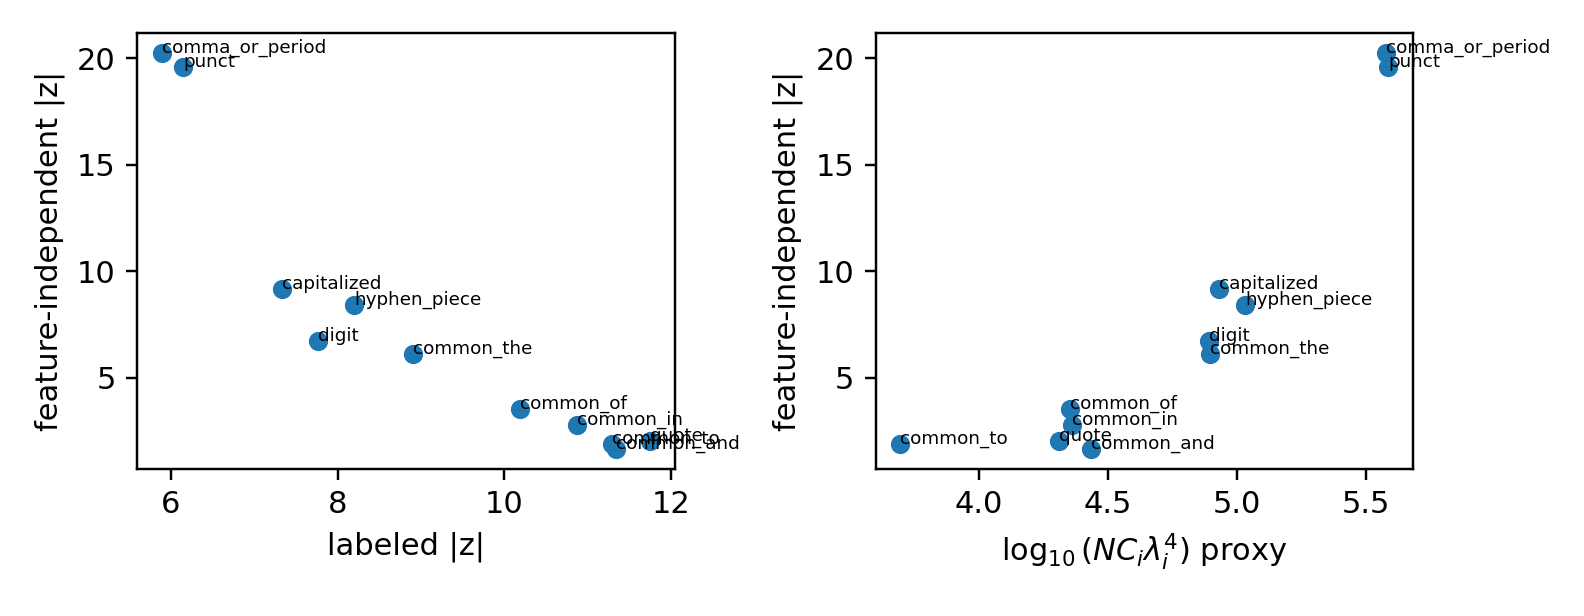

The file beside this chart, header and first rows:
event, tokens, train_tokens, test_tokens, firing_rate, train_pos, test_pos, geometry, lambda_eff, evidence_proxy, log10_evidence_proxy, label_stat, label_z, full_cov_stat, full_cov_z, offdiag_cov_stat, offdiag_cov_z
digit, 10000, 5000, 5000, 0.0339, 190, 149, 0.9962, 2.814, 78032, 4.892, 15.55, 7.765, 10.94, 6.727, 9.943, 6.734
punct, 10000, 5000, 5000, 0.1552, 767, 785, 0.9959, 4.202, 387980, 5.589, 11.6, 6.147, 21.43, 19.58, 20.42, 19.58
comma_or_period, 10000, 5000, 5000, 0.0903, 443, 460, 0.9961, 4.183, 381304, 5.581, 14.6, 5.891, 22.04, 20.25, 21.03, 20.25
quote, 10000, 5000, 5000, 0.0152, 75, 77, 0.9953, 2.013, 20435, 4.31, 16.45, 11.75, 6.008, 2.055, 5.003, 2.057
capitalized, 10000, 5000, 5000, 0.164, 800, 840, 0.9956, 2.879, 85460, 4.932, 7.774, 7.338, 13.63, 9.189, 12.62, 9.188
common_the, 10000, 5000, 5000, 0.0569, 294, 275, 0.9938, 2.823, 78877, 4.897, 12.19, 8.907, 9.279, 6.135, 8.275, 6.139
common_of, 10000, 5000, 5000, 0.0266, 125, 141, 0.9954, 2.063, 22518, 4.353, 12.82, 10.18, 7.206, 3.547, 6.198, 3.546
common_and, 10000, 5000, 5000, 0.0246, 133, 113, 0.9956, 2.163, 27248, 4.435, 13.96, 11.34, 5.604, 1.664, 4.599, 1.666
common_to, 10000, 5000, 5000, 0.0155, 79, 76, 0.9953, 1.412, 4943, 3.694, 11.43, 11.29, 5.739, 1.903, 4.733, 1.904
common_in, 10000, 5000, 5000, 0.0205, 101, 104, 0.9954, 2.074, 23039, 4.362, 14.64, 10.87, 6.787, 2.807, 5.782, 2.808
hyphen_piece, 10000, 5000, 5000, 0.0241, 117, 124, 0.9963, 3.053, 108155, 5.034, 19.91, 8.2, 12.44, 8.426, 11.43, 8.426
